Image classification data set "dataset-augmented" (niklasxiao/DataLabTrash on GitHub). Class labels (7): biological waste, cardboard, glass, metal, paper, plastic, trash.

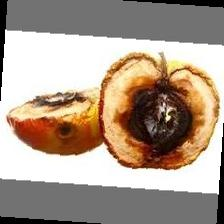
Label: biological waste

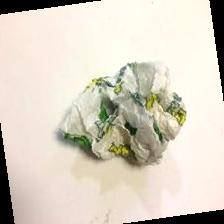
Label: trash

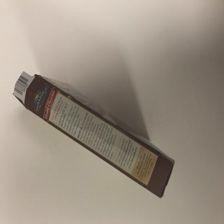
Label: paper

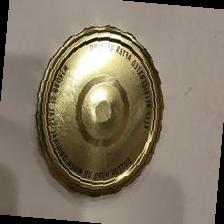
Label: metal

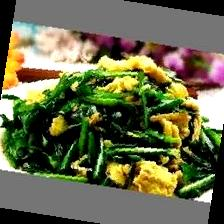
Label: biological waste

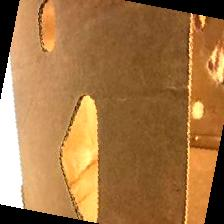
Label: cardboard
